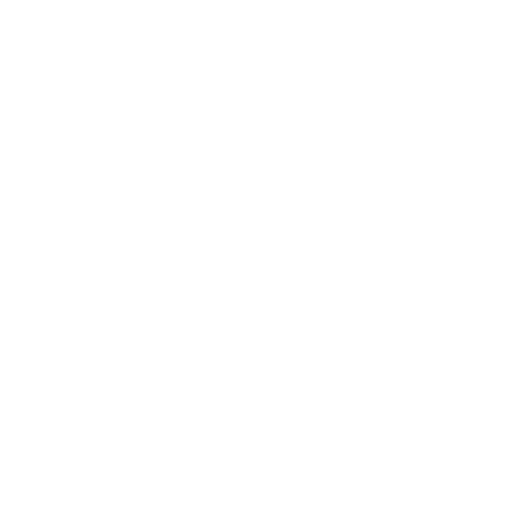
t = 0.00 s
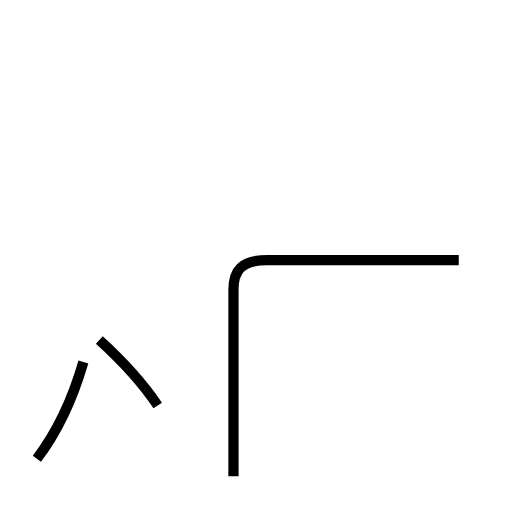
t = 1.83 s
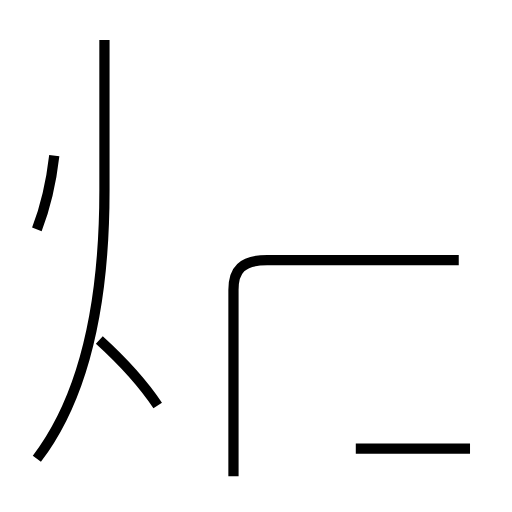
t = 3.34 s
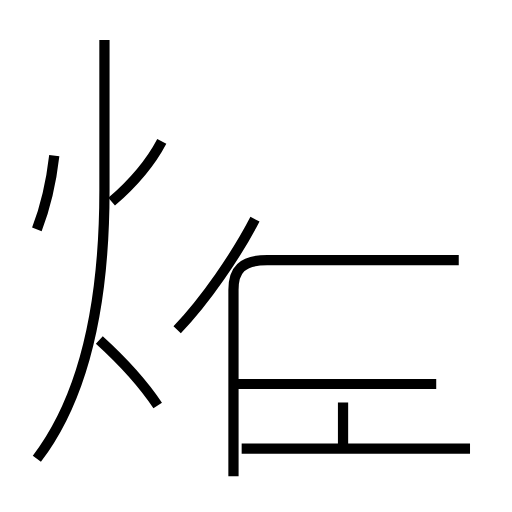
t = 5.03 s
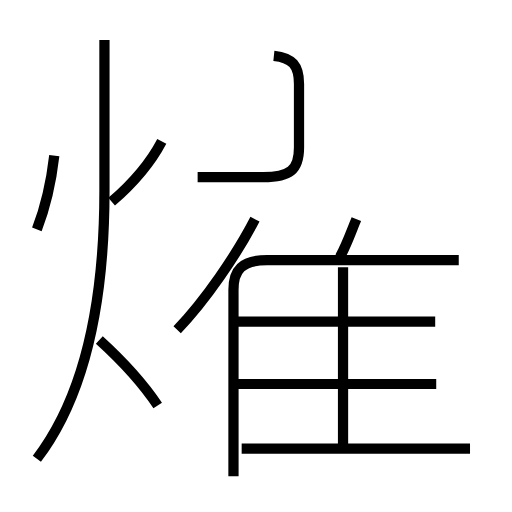
t = 6.80 s
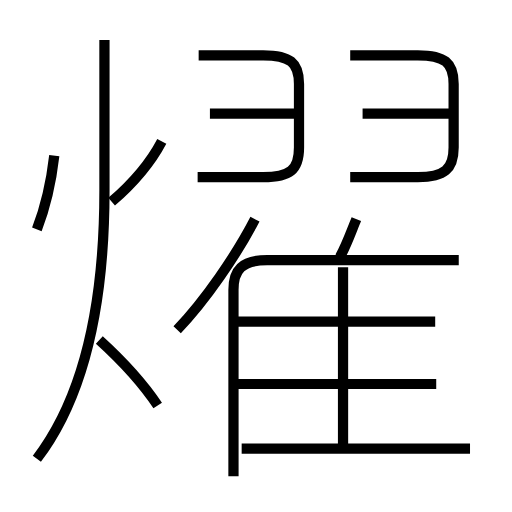
t = 8.45 s

The animated SVG that drew these frames (rendered in a browser with its animation timeline set to each time). Animation: 15 SMIL elements (animate=15); one cycle of 8.45 s.

<?xml version='1.0' encoding='utf-8'?>
<svg viewBox="0.0 -6.0 50.0 50.0" version="1.1" xmlns="http://www.w3.org/2000/svg"><rect x="-1000" y="-1000" width="2000" height="2000" stroke="white" fill="white" /><g style="fill:none;stroke:#000000;stroke-width:1"><path d="M 22.8 2.5 L 22.8 -15.7 C 22.8 -17.6 23.6 -18.6 26.1 -18.6 L 44.8 -18.6 " transform="translate(0.0 38.0)" stroke-dasharray="41.997302354730195" stroke-dashoffset="41.997302354730195"><animate attributeName="stroke-dashoffset" from="41.997302354730195" to="0" dur="1.259919070641906s" begin="0s" fill="freeze" /></path><path d="M 15.4 -4.4 C 14.0 -6.5 11.9 -8.8 9.7 -10.8 " transform="translate(0.0 38.0)" stroke-dasharray="8.590097595949294" stroke-dashoffset="8.590097595949294"><animate attributeName="stroke-dashoffset" from="8.590097595949294" to="0" dur="0.2577029278784788s" begin="1.259919070641906s" fill="freeze" /></path><path d="M 3.6 0.8 C 7.8 -4.7 10.2 -13.4 10.2 -25.4 L 10.2 -40.1 " transform="translate(0.0 38.0)" stroke-dasharray="42.17570467710583" stroke-dashoffset="42.17570467710583"><animate attributeName="stroke-dashoffset" from="42.17570467710583" to="0" dur="1.2652711403131747s" begin="1.5176219985203847s" fill="freeze" /></path><path d="M 3.6 -21.6 C 4.3 -23.4 5.0 -26.2 5.3 -28.8 " transform="translate(0.0 38.0)" stroke-dasharray="7.415321656558122" stroke-dashoffset="7.415321656558122"><animate attributeName="stroke-dashoffset" from="7.415321656558122" to="0" dur="0.22245964969674364s" begin="2.7828931388335594s" fill="freeze" /></path><path d="M 45.9 -0.2 L 23.6 -0.2 " transform="translate(0.0 38.0)" stroke-dasharray="22.299999999999997" stroke-dashoffset="22.299999999999997"><animate attributeName="stroke-dashoffset" from="22.299999999999997" to="0" dur="0.6689999999999999s" begin="3.005352788530303s" fill="freeze" /></path><path d="M 17.3 -11.8 C 20.0 -14.6 23.1 -19.1 24.9 -22.6 " transform="translate(0.0 38.0)" stroke-dasharray="13.244800360266614" stroke-dashoffset="13.244800360266614"><animate attributeName="stroke-dashoffset" from="13.244800360266614" to="0" dur="0.3973440108079984s" begin="3.674352788530303s" fill="freeze" /></path><path d="M 42.6 -6.5 L 22.9 -6.5 " transform="translate(0.0 38.0)" stroke-dasharray="19.700000000000003" stroke-dashoffset="19.700000000000003"><animate attributeName="stroke-dashoffset" from="19.700000000000003" to="0" dur="0.5910000000000001s" begin="4.0716967993383015s" fill="freeze" /></path><path d="M 10.9 -24.3 C 13.1 -26.2 14.7 -28.1 15.8 -30.2 " transform="translate(0.0 38.0)" stroke-dasharray="7.715679234560876" stroke-dashoffset="7.715679234560876"><animate attributeName="stroke-dashoffset" from="7.715679234560876" to="0" dur="0.23147037703682627s" begin="4.662696799338302s" fill="freeze" /></path><path d="M 33.5 -0.3 L 33.5 -17.9 " transform="translate(0.0 38.0)" stroke-dasharray="17.599999999999998" stroke-dashoffset="17.599999999999998"><animate attributeName="stroke-dashoffset" from="17.599999999999998" to="0" dur="0.5279999999999999s" begin="4.894167176375128s" fill="freeze" /></path><path d="M 42.5 -12.6 L 22.9 -12.6 " transform="translate(0.0 38.0)" stroke-dasharray="19.6" stroke-dashoffset="19.6"><animate attributeName="stroke-dashoffset" from="19.6" to="0" dur="0.588s" begin="5.422167176375128s" fill="freeze" /></path><path d="M 33.2 -18.9 C 33.9 -20.2 34.3 -21.4 34.8 -22.6 " transform="translate(0.0 38.0)" stroke-dasharray="4.033623274044535" stroke-dashoffset="4.033623274044535"><animate attributeName="stroke-dashoffset" from="4.033623274044535" to="0" dur="0.12100869822133604s" begin="6.010167176375128s" fill="freeze" /></path><path d="M 19.3 -26.7 L 25.7 -26.7 C 28.3 -26.7 29.2 -27.4 29.2 -29.6 L 29.2 -35.8 C 29.2 -37.9 28.3 -38.6 25.7 -38.6 L 19.4 -38.6 " transform="translate(0.0 38.0)" stroke-dasharray="29.481880960591084" stroke-dashoffset="29.481880960591084"><animate attributeName="stroke-dashoffset" from="29.481880960591084" to="0" dur="0.8844564288177325s" begin="6.1311758745964635s" fill="freeze" /></path><path d="M 29.5 -32.9 L 20.5 -32.9 " transform="translate(0.0 38.0)" stroke-dasharray="9.0" stroke-dashoffset="9.0"><animate attributeName="stroke-dashoffset" from="9.0" to="0" dur="0.27s" begin="7.015632303414196s" fill="freeze" /></path><path d="M 34.2 -26.7 L 40.8 -26.7 C 43.4 -26.7 44.3 -27.5 44.3 -29.6 L 44.3 -35.8 C 44.3 -37.9 43.4 -38.6 40.8 -38.6 L 34.2 -38.6 " transform="translate(0.0 38.0)" stroke-dasharray="29.954539742775584" stroke-dashoffset="29.954539742775584"><animate attributeName="stroke-dashoffset" from="29.954539742775584" to="0" dur="0.8986361922832675s" begin="7.2856323034141965s" fill="freeze" /></path><path d="M 44.3 -32.9 L 35.4 -32.9" transform="translate(0.0 38.0)" stroke-dasharray="8.899999999999999" stroke-dashoffset="8.899999999999999"><animate attributeName="stroke-dashoffset" from="8.899999999999999" to="0" dur="0.26699999999999996s" begin="8.184268495697465s" fill="freeze" /></path></g></svg>
